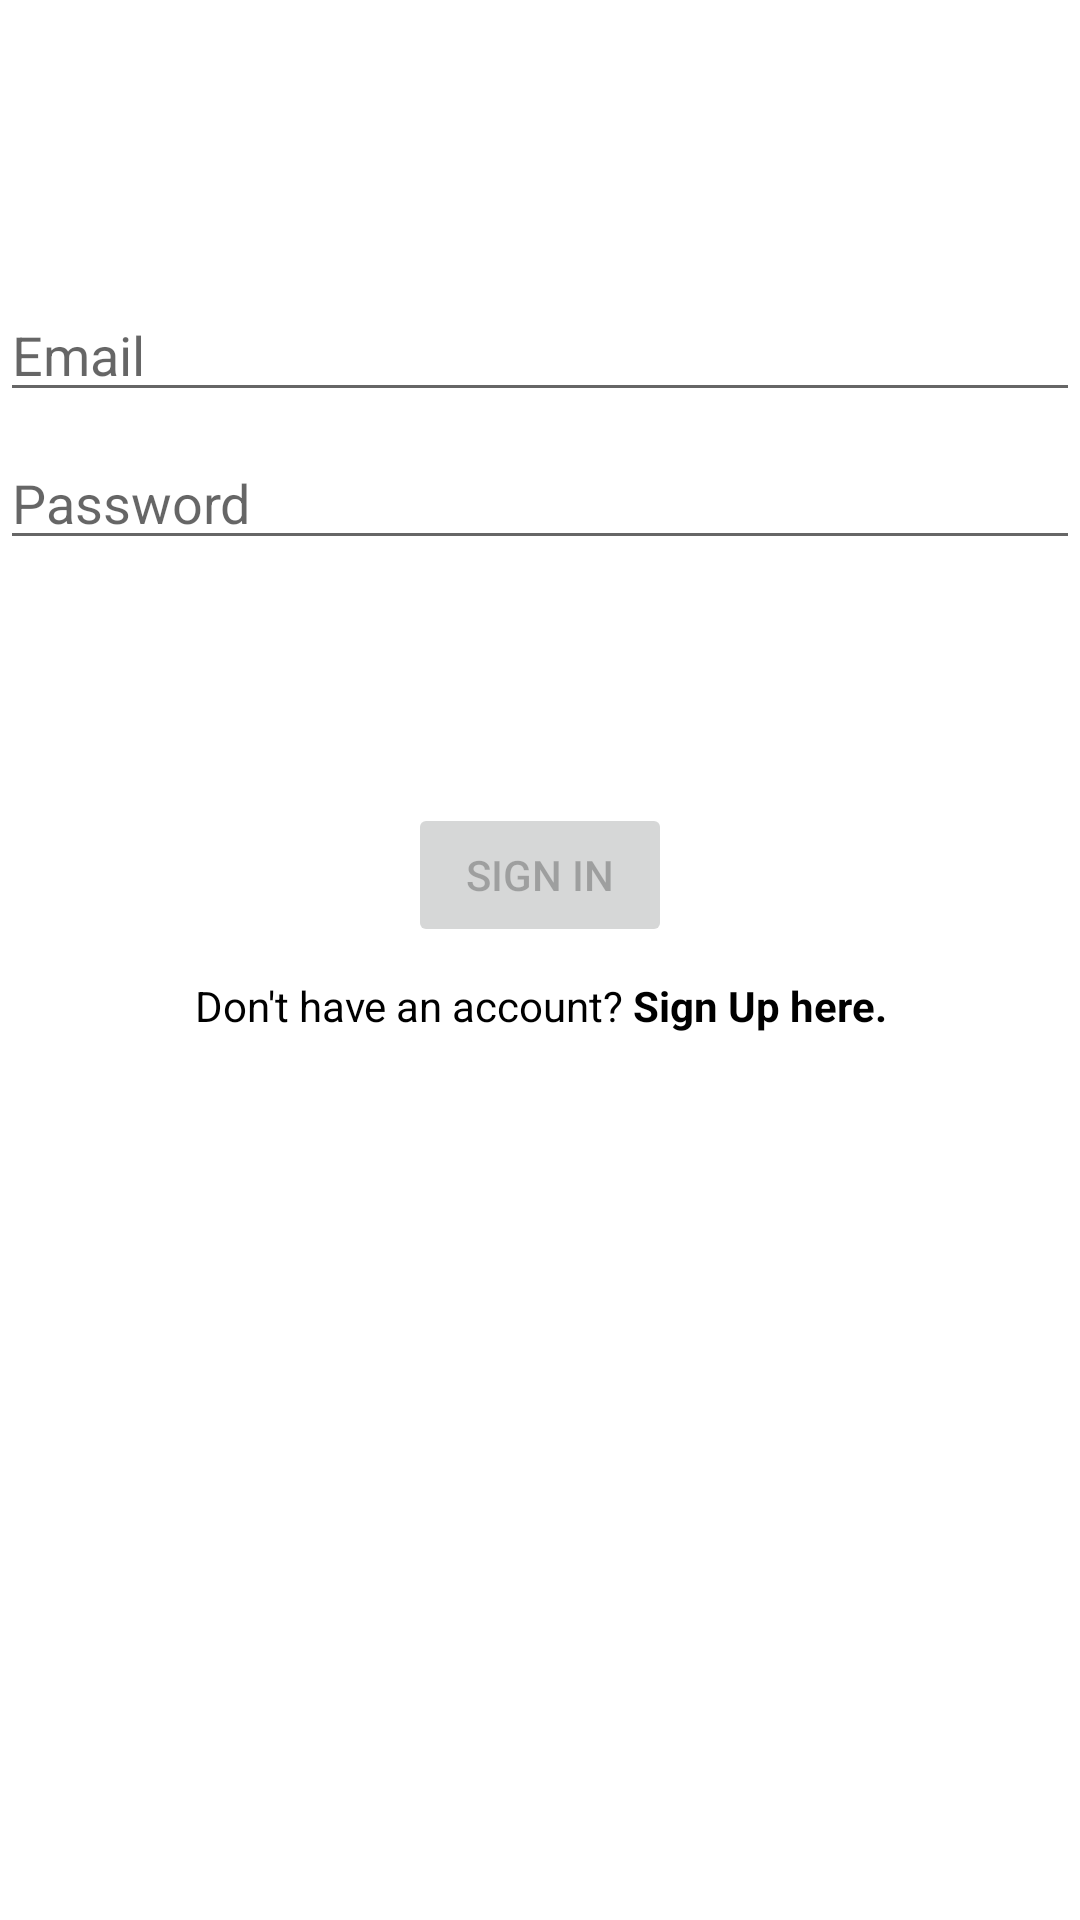

The Android layout XML behind this screen, and the referenced resources:
<!-- AndroidManifest.xml: application theme Theme.WanderPath -->
<!-- res/layout/fragment_login.xml -->
<?xml version="1.0" encoding="utf-8"?>
<androidx.constraintlayout.widget.ConstraintLayout xmlns:android="http://schemas.android.com/apk/res/android"
    xmlns:app="http://schemas.android.com/apk/res-auto"
    xmlns:tools="http://schemas.android.com/tools"
    android:id="@+id/ConstraintLayout"
    android:layout_width="match_parent"
    android:layout_height="match_parent"
    android:paddingLeft="@dimen/activity_horizontal_margin"
    android:paddingTop="@dimen/activity_vertical_margin"
    android:paddingRight="@dimen/activity_horizontal_margin"
    android:paddingBottom="@dimen/activity_vertical_margin"
    tools:context=".LoginActivity">

    <EditText
        android:id="@+id/username"
        android:layout_width="0dp"
        android:layout_height="wrap_content"
        android:layout_marginTop="96dp"
        android:hint="@string/prompt_email"
        android:inputType="textEmailAddress"
        android:selectAllOnFocus="true"
        app:layout_constraintEnd_toEndOf="parent"
        app:layout_constraintStart_toStartOf="parent"
        app:layout_constraintTop_toTopOf="parent" />

    <EditText
        android:id="@+id/password"
        android:layout_width="0dp"
        android:layout_height="wrap_content"
        android:layout_marginTop="8dp"
        android:hint="@string/prompt_password"
        android:imeActionLabel="@string/action_sign_in_short"
        android:imeOptions="actionDone"
        android:inputType="textPassword"
        android:selectAllOnFocus="true"
        app:layout_constraintEnd_toEndOf="parent"
        app:layout_constraintStart_toStartOf="parent"
        app:layout_constraintTop_toBottomOf="@+id/username" />

    <Button
        android:id="@+id/login"
        android:layout_width="wrap_content"
        android:layout_height="wrap_content"
        android:layout_gravity="start"
        android:layout_marginTop="16dp"
        android:layout_marginBottom="64dp"
        android:enabled="false"
        android:text="@string/action_sign_in_short"
        app:layout_constraintBottom_toBottomOf="parent"
        app:layout_constraintEnd_toEndOf="parent"
        app:layout_constraintStart_toStartOf="parent"
        app:layout_constraintTop_toBottomOf="@+id/password"
        app:layout_constraintVertical_bias="0.2" />

    <ProgressBar
        android:id="@+id/loading"
        android:layout_width="wrap_content"
        android:layout_height="wrap_content"
        android:layout_gravity="center"
        android:layout_marginTop="64dp"
        android:layout_marginBottom="64dp"
        android:visibility="gone"
        app:layout_constraintBottom_toBottomOf="parent"
        app:layout_constraintEnd_toEndOf="@+id/password"
        app:layout_constraintStart_toStartOf="@+id/password"
        app:layout_constraintTop_toTopOf="parent"
        app:layout_constraintVertical_bias="0.3" />

    <TextView
        android:id="@+id/registerBtn"
        android:layout_width="wrap_content"
        android:layout_height="wrap_content"
        android:layout_marginTop="10dp"
        android:text="@string/don_t_have_an_account_sign_up_here"
        android:textColor="@color/black"
        app:layout_constraintEnd_toEndOf="@+id/login"
        app:layout_constraintHorizontal_bias="0.498"
        app:layout_constraintStart_toStartOf="@+id/login"
        app:layout_constraintTop_toBottomOf="@+id/login" />

</androidx.constraintlayout.widget.ConstraintLayout>
<!-- resources referenced by this layout -->
<resources>
  <color name="black">#FF000000</color>
  <string name="action_sign_in_short">Sign in</string>
  <string name="don_t_have_an_account_sign_up_here">Don\'t have an account? <b>Sign Up here.</b></string>
  <string name="prompt_email">Email</string>
  <string name="prompt_password">Password</string>
  <style name="Theme.WanderPath" parent="Theme.MaterialComponents.DayNight.NoActionBar">
          
          <item name="colorPrimary">@color/purple_500</item>
          <item name="colorPrimaryVariant">@color/purple_700</item>
          <item name="colorOnPrimary">@color/white</item>
          
          <item name="colorSecondary">@color/teal_200</item>
          <item name="colorSecondaryVariant">@color/teal_700</item>
          <item name="colorOnSecondary">@color/black</item>
          
          <item name="android:statusBarColor">?attr/colorPrimaryVariant</item>
          
      </style>
  <color name="purple_500">#FF6200EE</color>
  <color name="purple_700">#FF3700B3</color>
  <color name="white">#FFFFFFFF</color>
  <color name="teal_200">#FF03DAC5</color>
  <color name="teal_700">#FF018786</color>
</resources>
